Dataset: dataset_processed (GitHub, kenah19/ImageProcessingPCB). Classes: missing hole, mouse bite, open circuit, short, spur, spurious copper.

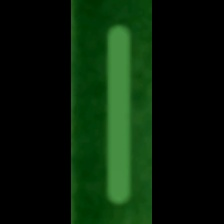
Label: spurious copper

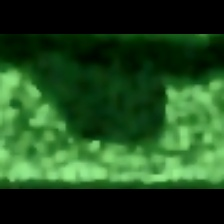
Label: mouse bite

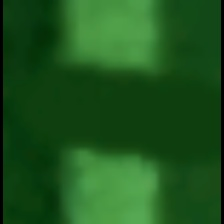
Label: open circuit

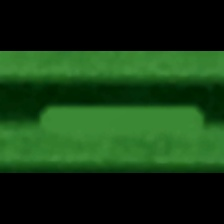
Label: spur

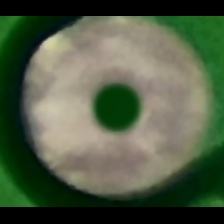
Label: missing hole

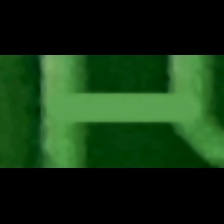
Label: short
